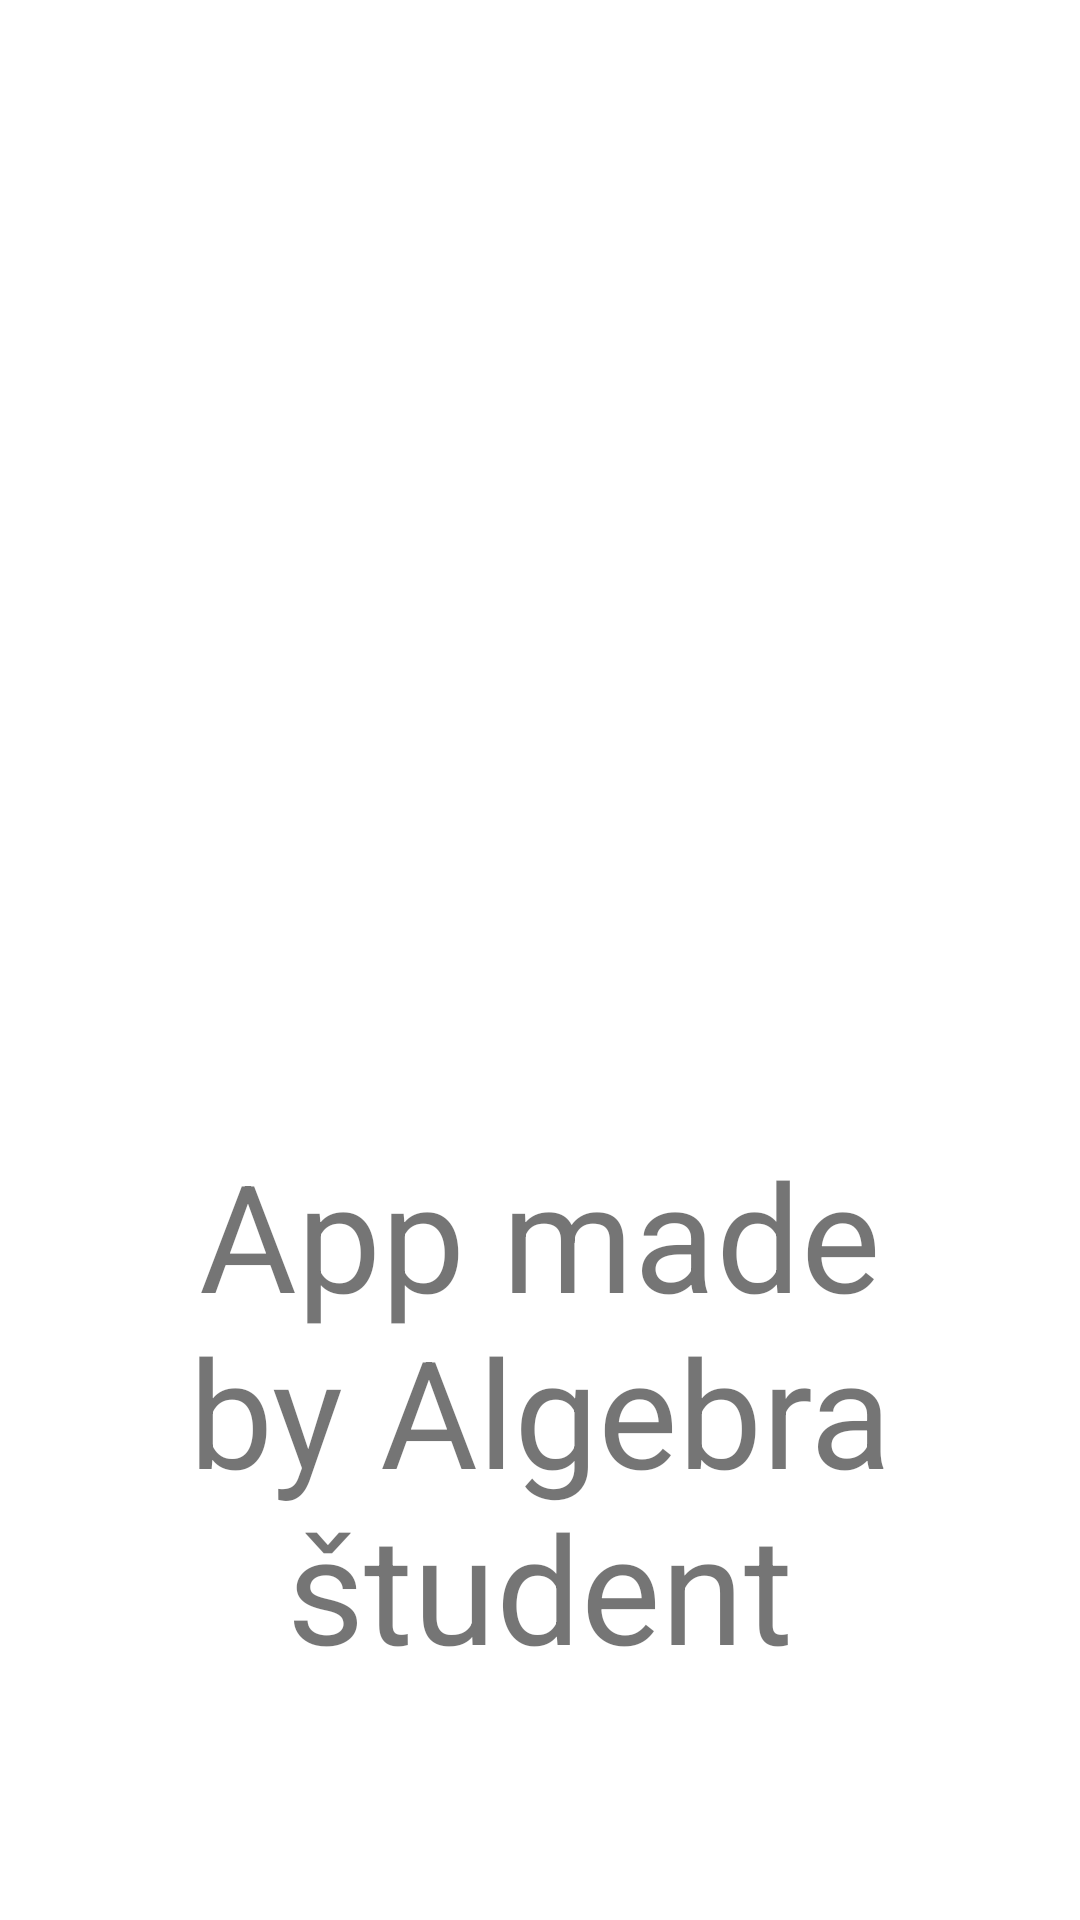

Here is an Android app screen rendered from its layout file. Give the layout XML and the strings, colors and styles it references.
<!-- AndroidManifest.xml: application theme Theme.SpaceXApp -->
<!-- res/layout/fragment_about.xml -->
<?xml version="1.0" encoding="utf-8"?>
<LinearLayout xmlns:android="http://schemas.android.com/apk/res/android"
    xmlns:tools="http://schemas.android.com/tools"
    android:layout_width="match_parent"
    android:layout_height="match_parent"
    android:orientation="vertical"
    android:padding="@dimen/_20dp"
    tools:context=".fragment.AboutFragment">

<ImageView
    android:layout_width="wrap_content"
    android:layout_height="0dp"
    android:layout_weight="1"
    android:src="@drawable/about" />
<TextView
    android:layout_width="wrap_content"
    android:layout_height="0dp"
    android:layout_weight="1"
    android:textSize="@dimen/_50sp"
    android:gravity="center"
    android:text="@string/app_made_by_algebra_student" />

</LinearLayout>
<!-- resources referenced by this layout -->
<resources>
  <dimen name="_20dp">20dp</dimen>
  <dimen name="_50sp">50sp</dimen>
  <string name="app_made_by_algebra_student">App made by Algebra študent</string>
  <style name="Theme.SpaceXApp" parent="Theme.MaterialComponents.DayNight.DarkActionBar">
          
          <item name="colorPrimary">@color/logo_turqoise</item>
          <item name="colorPrimaryVariant">@color/logo_turqoise_2</item>
          <item name="colorOnPrimary">@color/white</item>
          
          <item name="colorSecondary">@color/teal_200</item>
          <item name="colorSecondaryVariant">@color/teal_700</item>
          <item name="colorOnSecondary">@color/black</item>
          
          <item name="android:statusBarColor">?attr/colorPrimaryVariant</item>
          
      </style>
  <color name="logo_turqoise">#005D8B</color>
  <color name="logo_turqoise_2">#005D8B</color>
  <color name="white">#FFFFFFFF</color>
  <color name="teal_200">#FF03DAC5</color>
  <color name="teal_700">#FF018786</color>
  <color name="black">#FF000000</color>
</resources>
